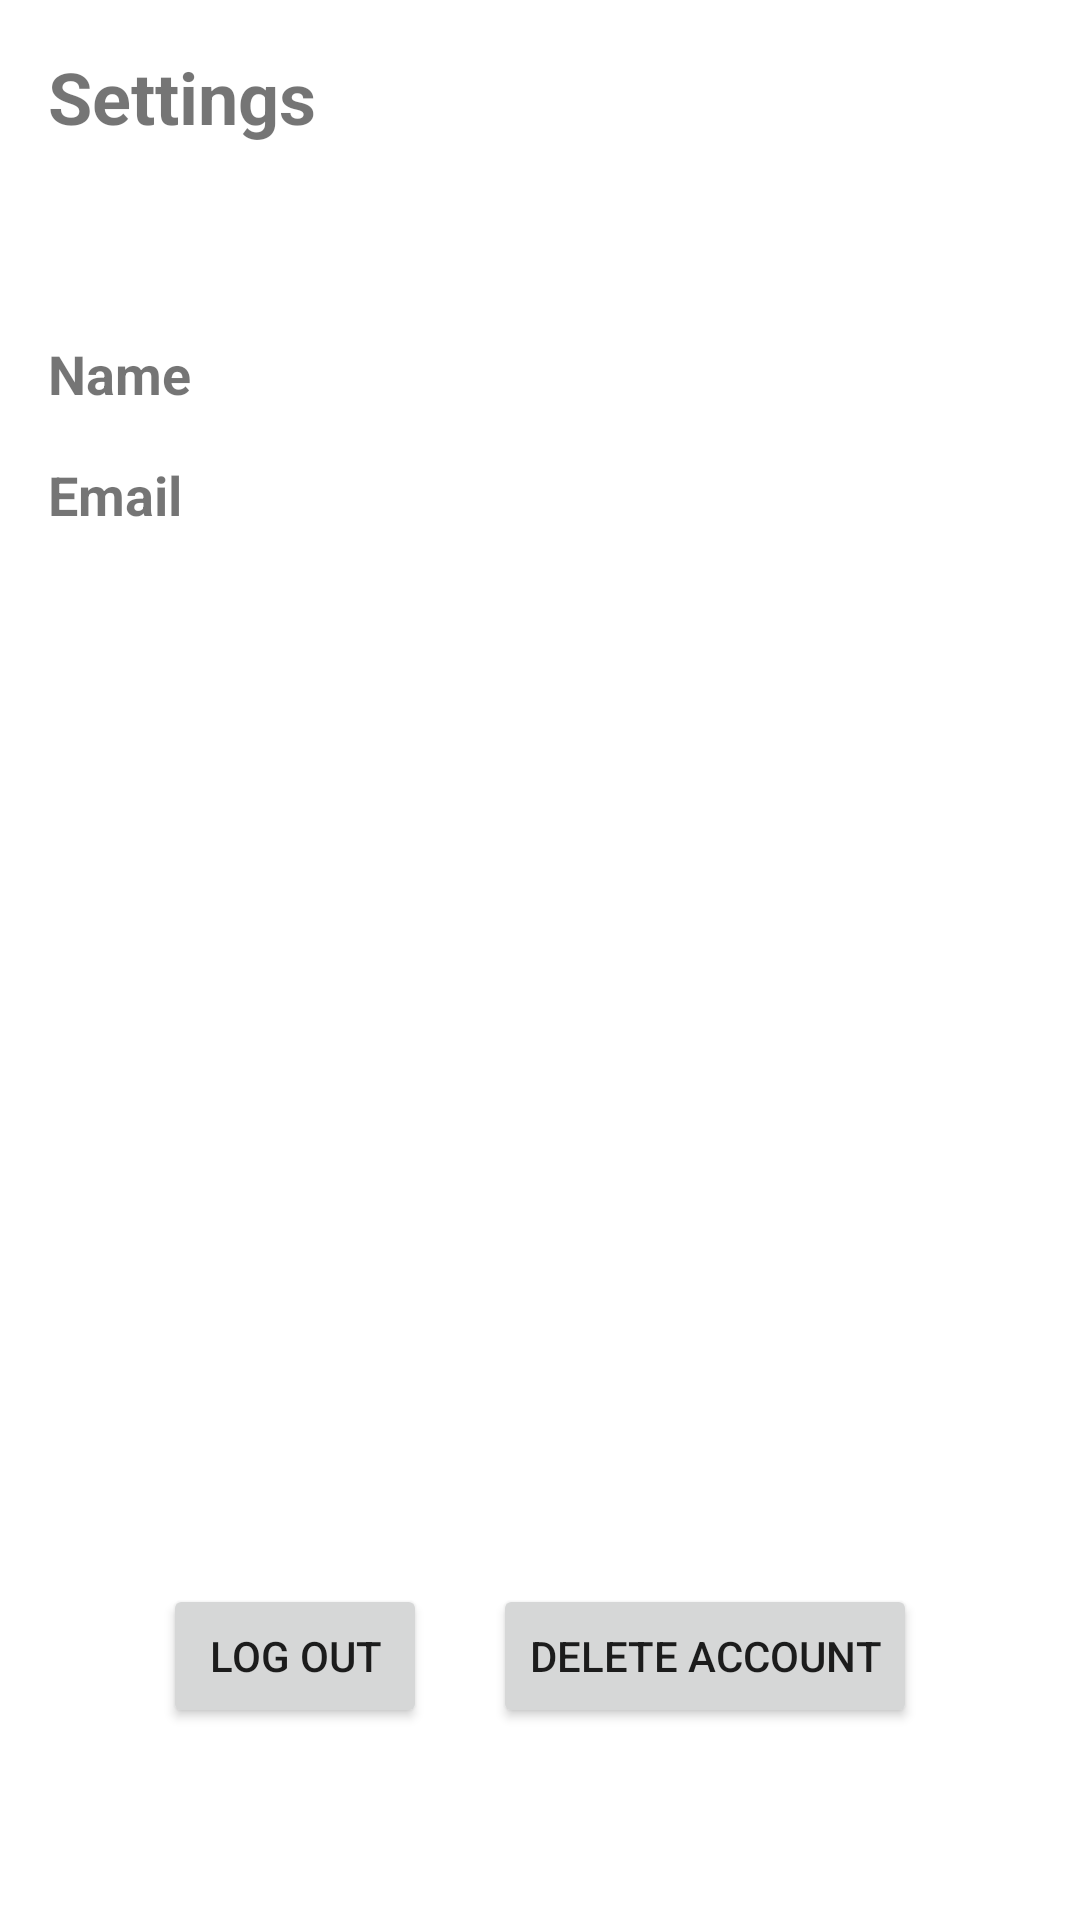

Reconstruct the res/layout file that produces this screen, plus the resources it refers to.
<!-- AndroidManifest.xml: application theme Theme.Capstone -->
<!-- res/layout/fragment_settings.xml -->
<?xml version="1.0" encoding="utf-8"?>
<layout xmlns:android="http://schemas.android.com/apk/res/android"
    xmlns:app="http://schemas.android.com/apk/res-auto"
    xmlns:tools="http://schemas.android.com/tools">

    <data>
        <variable
            name="viewModel"
            type="com.anik.capstone.settings.SettingsViewModel" />
    </data>

    <androidx.constraintlayout.widget.ConstraintLayout
        android:layout_width="match_parent"
        android:layout_height="match_parent"
        tools:context=".settings.SettingsFragment">

        <TextView
            android:id="@+id/settings"
            android:layout_width="wrap_content"
            android:layout_height="wrap_content"
            android:text="@string/settings"
            android:textStyle="bold"
            android:textSize="24sp"
            android:layout_marginStart="16dp"
            android:layout_marginTop="16dp"
            app:layout_constraintHorizontal_bias="0"
            app:layout_constraintEnd_toEndOf="parent"
            app:layout_constraintStart_toStartOf="parent"
            app:layout_constraintTop_toTopOf="parent" />

        <TextView
            android:id="@+id/nameTextview"
            android:layout_width="wrap_content"
            android:layout_height="wrap_content"
            android:layout_marginStart="16dp"
            android:layout_marginTop="64dp"
            android:text="@string/name"
            android:textSize="18sp"
            android:textStyle="bold"
            app:layout_constraintStart_toStartOf="parent"
            app:layout_constraintTop_toBottomOf="@+id/settings" />

        <TextView
            android:id="@+id/name"
            android:layout_width="wrap_content"
            android:layout_height="wrap_content"
            android:layout_marginStart="32dp"
            android:text="@{viewModel.userName}"
            android:textSize="18sp"
            app:layout_constraintStart_toEndOf="@+id/nameTextview"
            app:layout_constraintTop_toTopOf="@+id/nameTextview" />

        <TextView
            android:id="@+id/emailTextView"
            android:layout_width="wrap_content"
            android:layout_height="wrap_content"
            android:layout_marginTop="16dp"
            android:text="@string/email"
            android:textStyle="bold"
            android:textSize="18sp"
            app:layout_constraintStart_toStartOf="@+id/nameTextview"
            app:layout_constraintTop_toBottomOf="@+id/nameTextview" />

        <TextView
            android:id="@+id/email"
            android:layout_width="wrap_content"
            android:layout_height="wrap_content"
            android:layout_marginTop="16dp"
            android:text="@{viewModel.userEmail}"
            android:textSize="18sp"
            app:layout_constraintStart_toStartOf="@+id/name"
            app:layout_constraintTop_toBottomOf="@+id/name" />

        <Button
            android:id="@+id/logout"
            android:layout_width="wrap_content"
            android:layout_height="wrap_content"
            android:layout_marginBottom="64dp"
            android:layout_marginStart="32dp"
            android:text="@string/logout"
            app:layout_constraintStart_toStartOf="parent"
            app:layout_constraintEnd_toStartOf="@+id/deleteAccount"
            app:layout_constraintBottom_toBottomOf="parent" />

        <Button
            android:id="@+id/deleteAccount"
            android:layout_width="wrap_content"
            android:layout_height="wrap_content"
            android:layout_marginEnd="32dp"
            android:text="@string/delete_account"
            app:layout_constraintEnd_toEndOf="parent"
            app:layout_constraintStart_toEndOf="@+id/logout"
            app:layout_constraintTop_toTopOf="@+id/logout" />
    </androidx.constraintlayout.widget.ConstraintLayout>
</layout>
<!-- resources referenced by this layout -->
<resources>
  <string name="delete_account">Delete Account</string>
  <string name="email">Email</string>
  <string name="logout">Log out</string>
  <string name="name">Name</string>
  <string name="settings">Settings</string>
  <style name="Theme.Capstone" parent="Base.Theme.Capstone" />
  <style name="Base.Theme.Capstone" parent="Theme.MaterialComponents.Light.NoActionBar">
          
          
  
          
          <item name="colorPrimary">@color/teal_200</item>
          <item name="colorPrimaryVariant">@color/navy</item>
          <item name="colorOnPrimary">@color/white</item>
          
          <item name="colorSecondary">@color/teal_200</item>
          <item name="colorSecondaryVariant">@color/teal_700</item>
          
          <item name="android:statusBarColor">?attr/colorPrimaryVariant</item>
          
          <item name="actionOverflowButtonStyle">@style/ThreeDotsColor</item>
      </style>
  <color name="teal_200">#ba8887</color>
  <color name="navy">#a76e6d</color>
  <color name="white">#FFFFFF</color>
  <color name="teal_700">#FF018786</color>
  <style name="ThreeDotsColor" parent="Widget.AppCompat.Light.ActionButton.Overflow">
          <item name="tint">@color/white</item>
      </style>
</resources>
